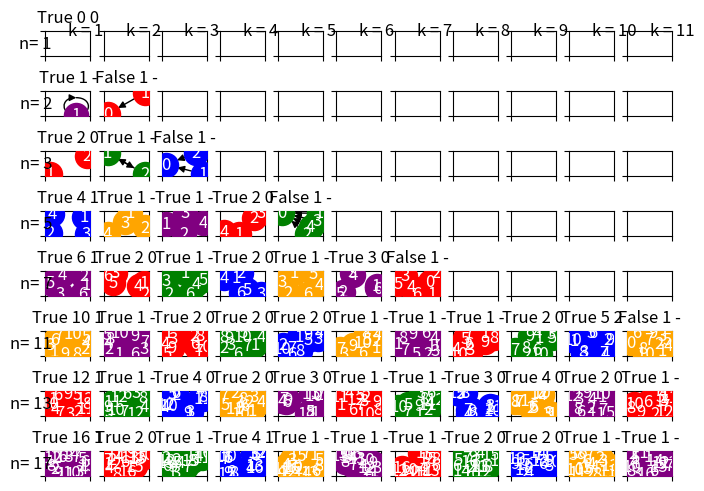

Source code (Python):
# x k mod n ; k is the multiplier
import networkx as nx
import matplotlib.pyplot as plt
import math

Ks = [1,2,3,4,5,6,7,8,9,10,11]
# Ns = [1,4,8,9,10,12,16,18,20] #nonsquarefree nums
Ns = [1,2,3,5,7,11,13,17] #primes
# Ns = [4,5,6,7,8,9,10,11,12] #n

rows = len(Ns)
cols = len(Ks)

fig, axs = plt.subplots(rows, cols, constrained_layout=True)

for row, n in enumerate(Ns):
    for col, k in enumerate(Ks):
        axs[row,col].set_xticklabels([])
        axs[row,col].set_yticklabels([])
        if k > n: continue

        G = nx.DiGraph()

        G.add_nodes_from(range(1,n))

        for i in range(1,n):
            G.add_edge(i,i * k % n)

        plt.subplot2grid((rows, cols), (row, col))
        color = ['green','blue','orange','purple', 'red'][(n+k)%5]
        nx.draw(G, with_labels=True, font_color='white', node_color=color)
        # axs[row,col].set_axis_off()
        iscoprime = math.gcd(n,k) == 1
        numComponents = len([*nx.weakly_connected_components(G)])
        dividesn1 = (n-1) % (numComponents-1) if numComponents != 1 else '-'
        axs[row,col].set_title(f'{iscoprime} {numComponents} {dividesn1}')

fig.canvas.draw()
# Row labels
for row in range(rows):
    ax = axs[row, 0]  # leftmost column
    pos = ax.get_position()
    fig.text(
        x=pos.x0 + 0.01,
        y=(pos.y0+pos.y1)/2,
        s=f'n= {Ns[row]}',
        ha='right',
        va='center',
        fontsize=12,
    )
# Column labels
for col in range(cols):
    ax = axs[0, col]  # top row
    pos = ax.get_position()
    fig.text(
        x=(pos.x0+pos.x1)/2,
        y=pos.y1-0.01,
        s=f'k = {Ks[col]}',
        fontsize=12
    )


plt.show()

# # 
# for (a,b) in ts:
#     d[a] = b
#     if a == b:
#         print('node at', a)

# print('-')
# for (a,b) in ts:
#     if a != b:
#         print(a, '->', b)

# print(d)


    

    
